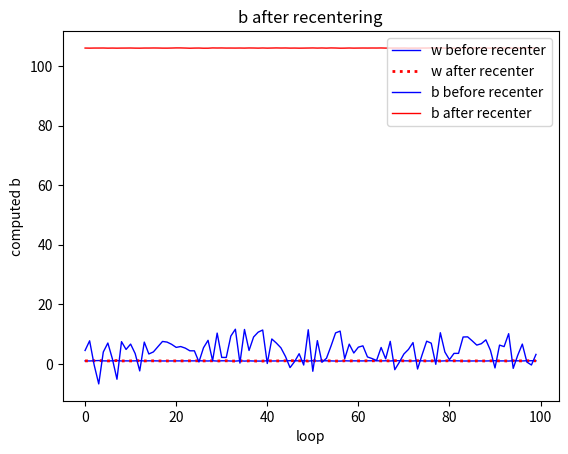

Write Python code to recreate this figure.
#!/usr/bin/env python3
#-*-coding:utf-8-*-
'''
Perceptron for CS536 HW6
'''

import numpy as np
import random
import matplotlib.pyplot as plt

class regression():
    ''' '''
    def __init__(self,m=200,w=1,b=5,err=0.1**0.5):
        self.m = m
        self.w = w
        self.b = b
        self.err = err
        self.data = []

    def generate_data(self):
        for i in range(self.m):
            x = random.uniform(100,102)
            err = self.err*np.random.randn()
            y = self.w*x + self.b + err
            self.data.append([x,y])

    def recenter(self):
        for i in range(self.m):
            self.data[i][0] -= 101

    def compute(self):
        x_sum = 0
        x_squre_sum = 0
        y_sum = 0
        xy_sum = 0
        for i in range(self.m):
            x_sum += self.data[i][0]
            x_squre_sum += self.data[i][0]**2
            y_sum += self.data[i][1]
            xy_sum += self.data[i][0]*self.data[i][1]

        w_r = (self.m*xy_sum - x_sum*y_sum)/(self.m*x_squre_sum - x_sum*x_sum)
        b_r = (y_sum - w_r*x_sum)/self.m
        return w_r, b_r

if __name__ == '__main__':

    loop = 1000
    list_of_w = []
    list_of_b = []
    list_of_w1 = []
    list_of_b1 = []
    for i in range(loop):
        reg = regression()
        reg.generate_data()
        w,b = reg.compute()
        list_of_w.append(w)
        list_of_b.append(b)

        reg.recenter()
        w1,b1 = reg.compute()
        list_of_w1.append(w1)
        list_of_b1.append(b1)

    plt.plot(range(loop)[:100],list_of_w[:100],color='blue', linewidth=1.0, linestyle='-',label="w before recenter")
    plt.plot(range(loop)[:100],list_of_w1[:100],color='red', linewidth=2.0, linestyle=':',label="w after recenter")
    plt.legend(loc='upper right')
    plt.title('w before recentering and after')
    plt.xlabel('loop')
    plt.ylabel('computed w')
    plt.savefig("hw6_w")
    plt.show()

    plt.plot(range(loop)[:100],list_of_b[:100],color='blue', linewidth=1.0, linestyle='-',label="b before recenter")
    plt.legend(loc='upper right')
    plt.title('b before recentering')
    plt.xlabel('loop')
    plt.ylabel('computed b')
    plt.savefig("hw6_b")
    plt.show()

    plt.plot(range(loop)[:100],list_of_b1[:100],color='red', linewidth=1.0, linestyle='-',label="b after recenter")
    plt.legend(loc='upper right')
    plt.title('b after recentering')
    plt.xlabel('loop')
    plt.ylabel('computed b')
    plt.savefig("hw6_b1")
    plt.show()
    # compute the expectation and var
    w_e = sum(list_of_w)/loop
    w1_e = sum(list_of_w1)/loop
    b_e = sum(list_of_b)/loop
    b1_e = sum(list_of_b1)/loop

    sum_w = 0
    sum_w1 = 0
    sum_b = 0
    sum_b1 = 0
    for i in range(loop):
        sum_w += (list_of_w[i]-w_e)**2
        sum_w1 += (list_of_w1[i]-w1_e)**2
        sum_b += (list_of_b[i]-b_e)**2
        sum_b1 += (list_of_b1[i]-b1_e)**2

    var_w = sum_w/loop
    var_w1 = sum_w1/loop
    var_b = sum_b/loop
    var_b1 = sum_b1/loop

    print(f'before recentering\nE[w] = {w_e}, Var(w) = {var_w}\nE[b] = {b_e}, Var(b) = {var_b}\n\n')
    print(f'after recentering\nE[w] = {w1_e}, Var(w) = {var_w1}\nE[b] = {b1_e}, Var(b) = {var_b1}')
